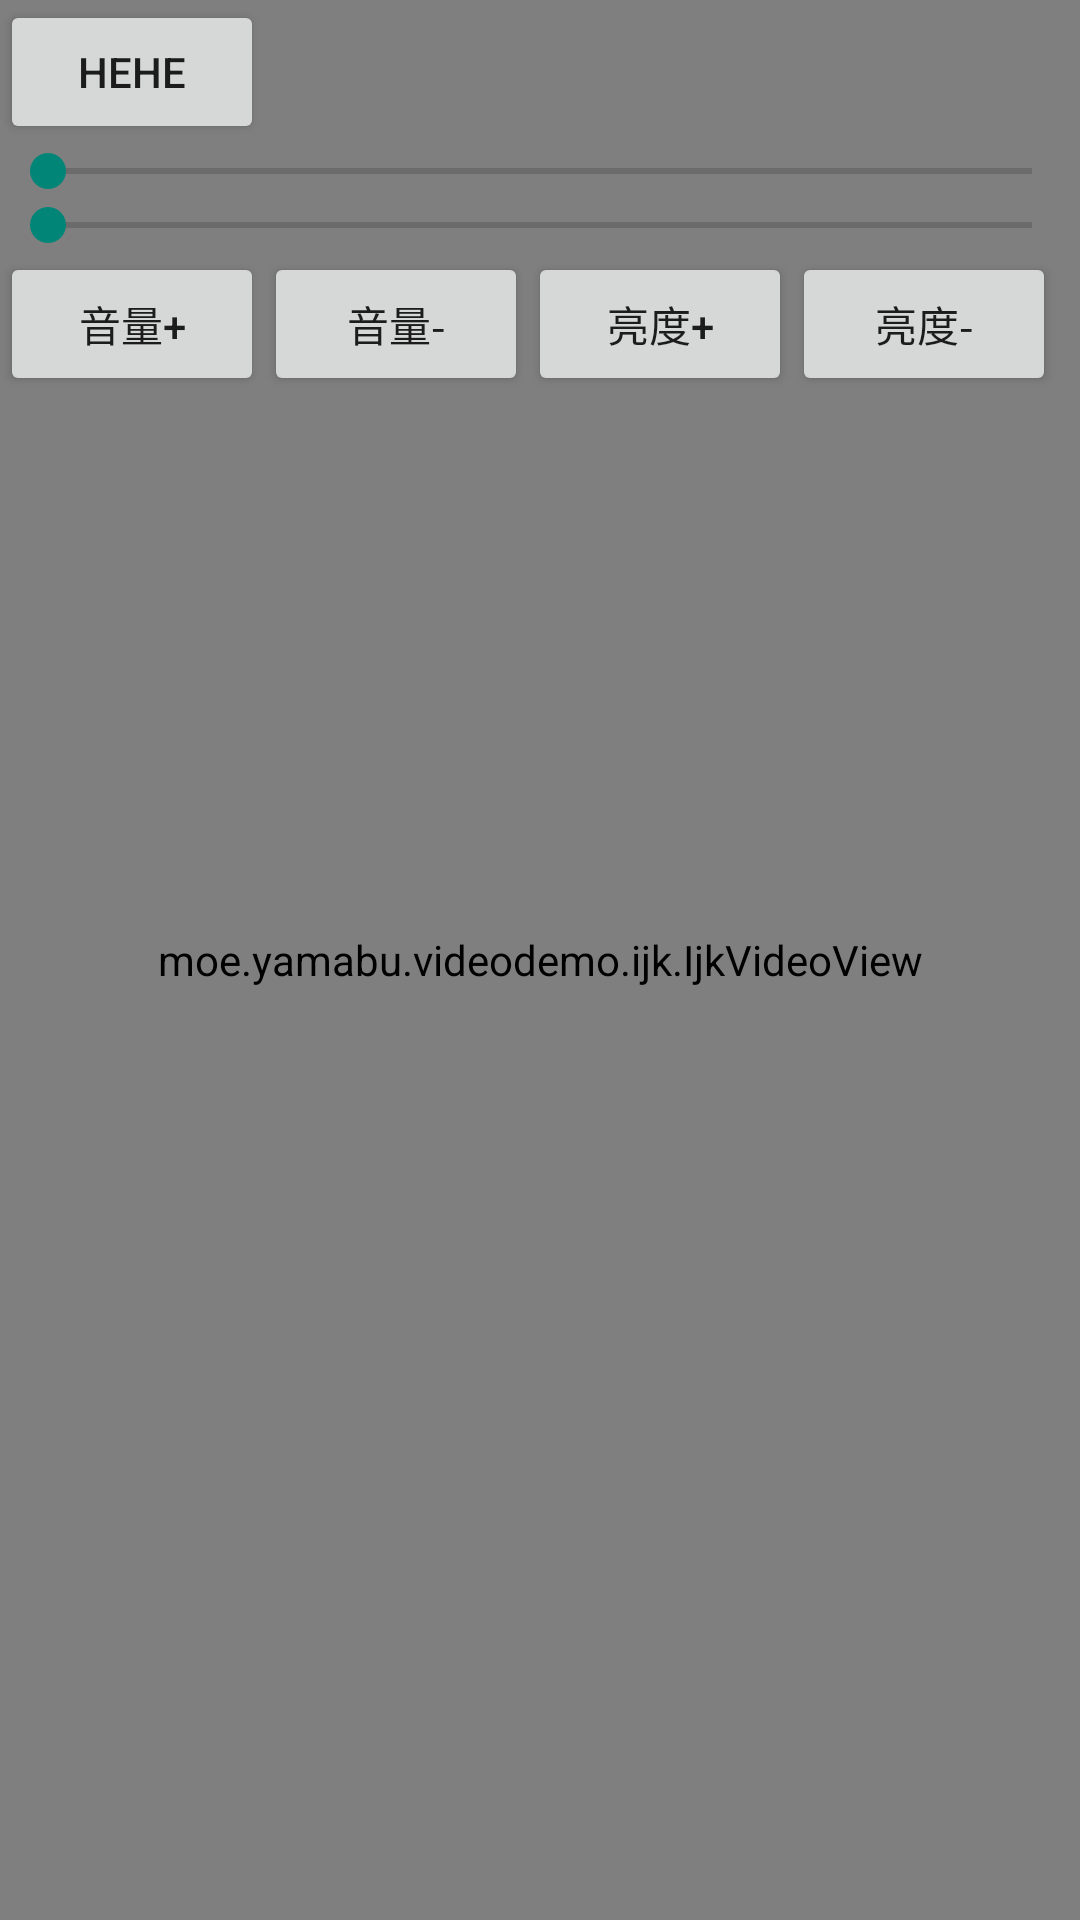

Reconstruct the res/layout file that produces this screen, plus the resources it refers to.
<!-- AndroidManifest.xml: activity theme AppTheme.NoActionBar -->
<!-- res/layout/activity_player.xml -->
<android.support.v4.widget.DrawerLayout
    android:id="@+id/drawer_layout"
    xmlns:android="http://schemas.android.com/apk/res/android"
    xmlns:app="http://schemas.android.com/apk/res-auto"
    xmlns:tools="http://schemas.android.com/tools"
    android:layout_width="match_parent"
    android:layout_height="match_parent">

    
    <FrameLayout
        android:layout_width="match_parent"
        android:layout_height="match_parent"
        android:background="#0099cc">

        <moe.example.videodemo.ijk.IjkVideoView
            android:id="@+id/video_view"
            android:layout_width="match_parent"
            android:layout_height="match_parent"
            android:layout_gravity="center"/>

        <TextView
            android:id="@+id/toast_text_view"
            android:layout_width="wrap_content"
            android:layout_height="wrap_content"
            android:layout_gravity="left|center_vertical"
            android:background="@color/ijk_transparent_dark"
            android:padding="16dp"
            android:textSize="16sp"
            android:visibility="gone"/>

        <TableLayout
            android:id="@+id/hud_view"
            android:layout_width="wrap_content"
            android:layout_height="wrap_content"
            android:layout_gravity="right|center_vertical"
            android:background="@color/ijk_transparent_dark"
            android:padding="8dp"
            android:visibility="gone"/>

        <android.support.v7.widget.Toolbar
            android:id="@+id/toolbar"
            android:layout_width="match_parent"
            android:layout_height="wrap_content"
            android:background="@color/ijk_transparent_dark"
            android:minHeight="?attr/actionBarSize"
            android:theme="@style/ThemeOverlay.AppCompat.ActionBar"
            app:popupTheme="@style/ThemeOverlay.AppCompat.Light"
            tools:context=".toolbar_widget"/>

        <LinearLayout
            android:layout_width="match_parent"
            android:layout_height="match_parent"
            android:orientation="vertical">

            <Button
                android:id="@+id/bt"
                android:layout_width="wrap_content"
                android:layout_height="wrap_content"
                android:text="hehe"/>

            <SeekBar
                android:id="@+id/sb"
                android:layout_width="match_parent"
                android:layout_height="wrap_content"/>

            <SeekBar
                android:id="@+id/sb2"
                android:layout_width="match_parent"
                android:layout_height="wrap_content"/>

            <LinearLayout
                android:layout_width="match_parent"
                android:layout_height="wrap_content"
                android:orientation="horizontal">

                <Button
                    android:id="@+id/bt_sound_up"
                    android:layout_width="wrap_content"
                    android:layout_height="wrap_content"
                    android:text="音量+"/>

                <Button
                    android:id="@+id/bt_sound_down"
                    android:layout_width="wrap_content"
                    android:layout_height="wrap_content"
                    android:text="音量-"/>

                <Button
                    android:id="@+id/bt_bright_up"
                    android:layout_width="wrap_content"
                    android:layout_height="wrap_content"
                    android:text="亮度+"/>

                <Button
                    android:id="@+id/bt_bright_down"
                    android:layout_width="wrap_content"
                    android:layout_height="wrap_content"
                    android:text="亮度-"/>


            </LinearLayout>

        </LinearLayout>

    </FrameLayout>

    
    <FrameLayout
        android:id="@+id/right_drawer"
        android:layout_width="240dp"
        android:layout_height="match_parent"
        android:layout_gravity="right"
        android:background="@color/ijk_transparent_dark"/>
</android.support.v4.widget.DrawerLayout>
<!-- resources referenced by this layout -->
<resources>
  <style name="AppTheme.NoActionBar" parent="Theme.AppCompat.Light.NoActionBar">
      </style>
</resources>
